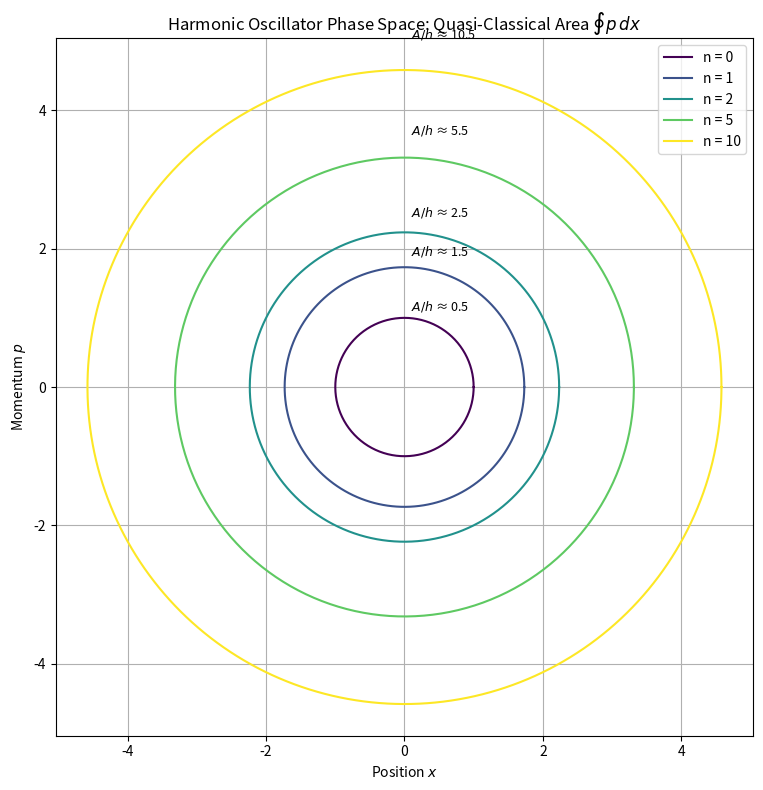

Generate this figure with matplotlib:
import numpy as np
import matplotlib.pyplot as plt

# Set constants
hbar = 1.0
h = 2 * np.pi * hbar
m = 1.0
omega = 1.0

# Quantum numbers to plot
n_values = [0, 1, 2, 5, 10]

# Prepare plot
fig, ax = plt.subplots(figsize=(8, 8))

# Colors for each energy level
colors = plt.cm.viridis(np.linspace(0, 1, len(n_values)))

# Store areas for demonstration
areas = []

# Plot ellipses for each energy level
for i, n in enumerate(n_values):
    E_n = hbar * omega * (n + 0.5)
    a = np.sqrt(2 * E_n / (m * omega**2))  # x_max
    b = np.sqrt(2 * m * E_n)               # p_max
    theta = np.linspace(0, 2 * np.pi, 500)
    x = a * np.cos(theta)
    p = b * np.sin(theta)
    ax.plot(x, p, label=f"n = {n}", color=colors[i])
    
    # Area of ellipse = πab (quasi-classical action)
    A_n = np.pi * a * b
    areas.append((n, A_n / h))  # normalized by h

# Annotate areas
for n, A_h in areas:
    ax.text(0.1, 1.1 * np.sqrt(2 * m * hbar * omega * (n + 0.5)), 
            f"$A/h$ ≈ {A_h:.1f}", fontsize=9)

# Final plot settings
ax.set_xlabel("Position $x$")
ax.set_ylabel("Momentum $p$")
ax.set_title("Harmonic Oscillator Phase Space: Quasi-Classical Area $\oint p \\, dx$")
ax.set_aspect('equal')
ax.legend()
ax.grid(True)

plt.tight_layout()
plt.show()
